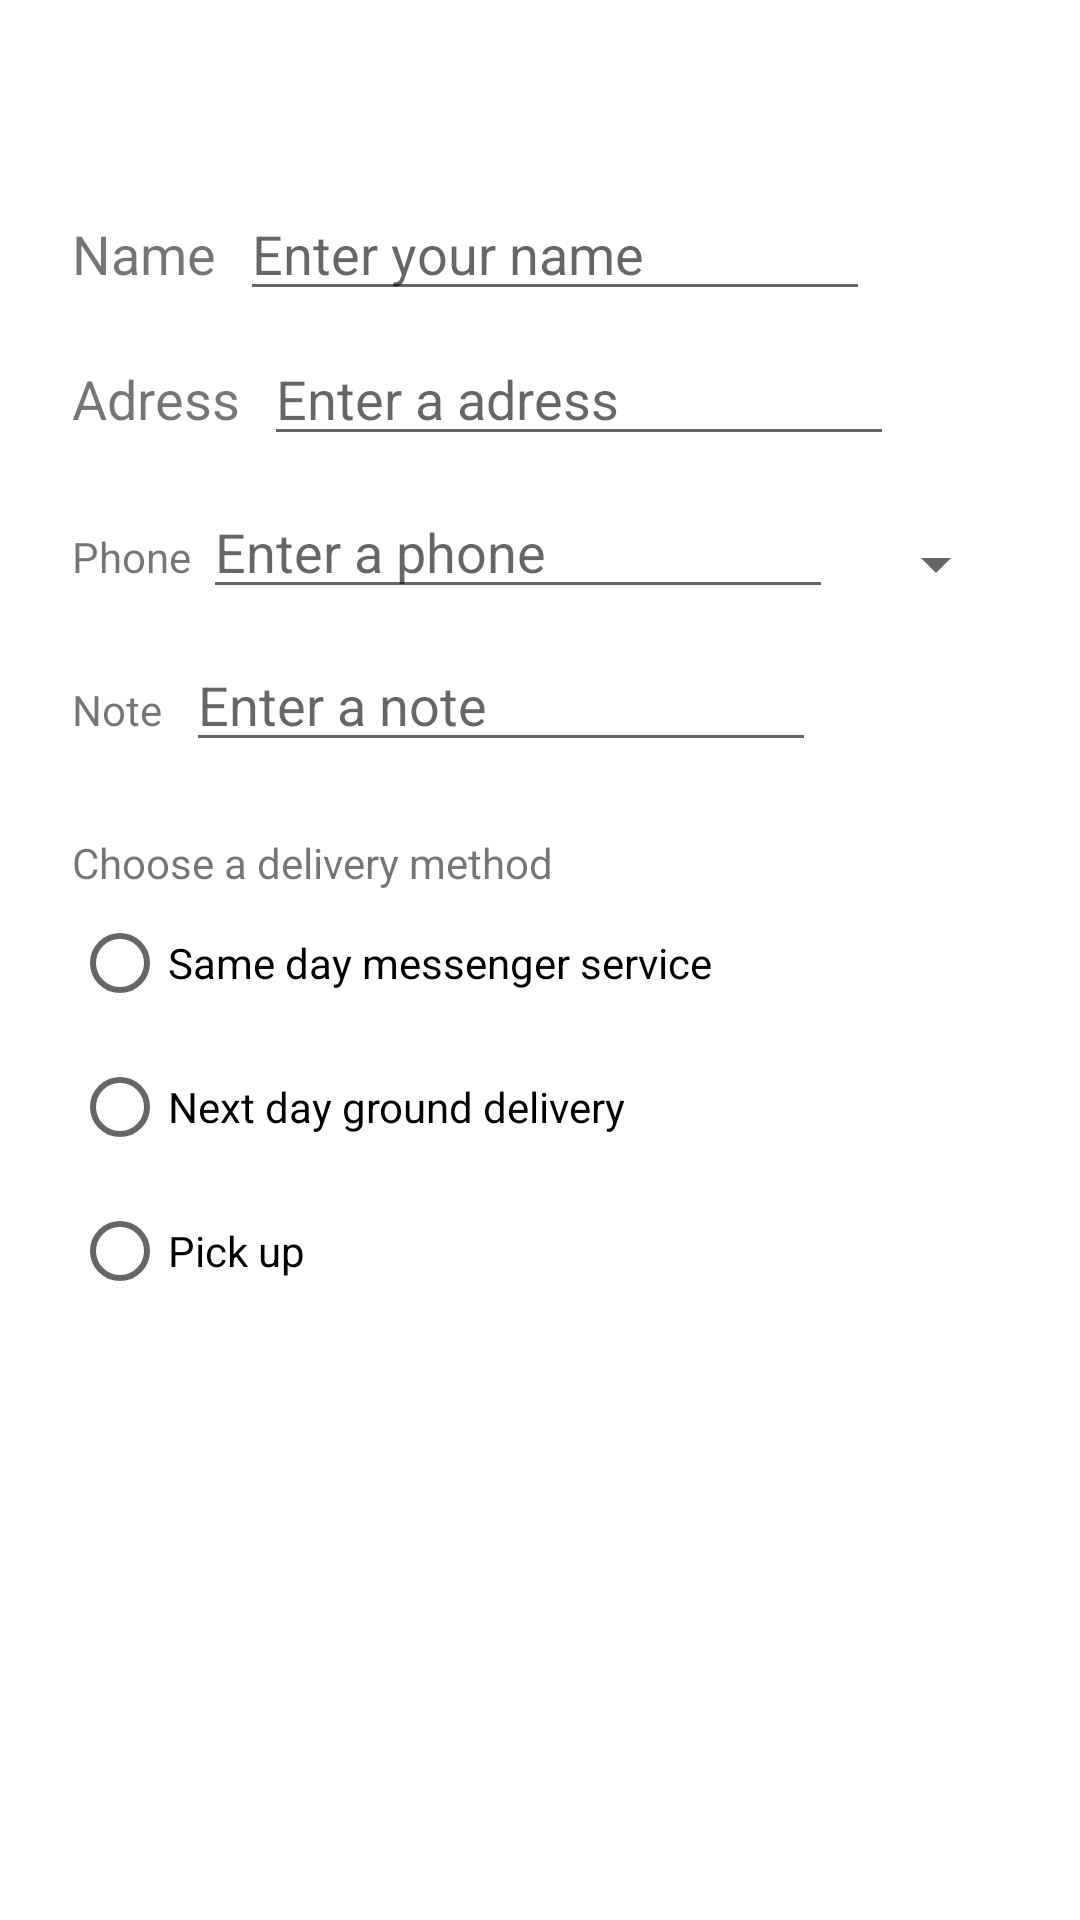

Here is an Android app screen rendered from its layout file. Give the layout XML and the strings, colors and styles it references.
<!-- AndroidManifest.xml: application theme Theme.Androidfundamentals041Clickableimages -->
<!-- res/layout/activity_act2.xml -->
<?xml version="1.0" encoding="utf-8"?>
<androidx.constraintlayout.widget.ConstraintLayout xmlns:android="http://schemas.android.com/apk/res/android"
    xmlns:app="http://schemas.android.com/apk/res-auto"
    xmlns:tools="http://schemas.android.com/tools"
    android:layout_width="match_parent"
    android:layout_height="match_parent"
    tools:context=".Act2">

    <TextView
        android:id="@+id/tV_orderMessage"
        android:layout_width="0dp"
        android:layout_height="wrap_content"
        android:layout_marginStart="24dp"
        android:layout_marginTop="8dp"
        android:textSize="24sp"
        app:layout_constraintStart_toStartOf="parent"
        app:layout_constraintTop_toTopOf="parent" />

    <TextView
        android:id="@+id/tV_Name"
        android:layout_width="wrap_content"
        android:layout_height="wrap_content"
        android:layout_marginStart="24dp"
        android:layout_marginTop="32dp"
        android:text="@string/lbl_name"
        android:textSize="18sp"
        app:layout_constraintStart_toStartOf="parent"
        app:layout_constraintTop_toBottomOf="@+id/tV_orderMessage" />

    <EditText
        android:id="@+id/eT_name"
        android:layout_width="wrap_content"
        android:layout_height="wrap_content"
        android:layout_marginStart="8dp"
        android:autofillHints=""
        android:ems="10"
        android:hint="@string/enter_your_name_hint"
        android:inputType="textPersonName"
        android:textSize="18sp"
        app:layout_constraintBaseline_toBaselineOf="@+id/tV_Name"
        app:layout_constraintStart_toEndOf="@+id/tV_Name" />

    <TextView
        android:id="@+id/tV_Adress"
        android:layout_width="wrap_content"
        android:layout_height="wrap_content"
        android:layout_marginStart="24dp"
        android:layout_marginTop="24dp"
        android:text="@string/lbl_adress"
        android:textSize="18sp"
        app:layout_constraintStart_toStartOf="parent"
        app:layout_constraintTop_toBottomOf="@+id/tV_Name" />

    <EditText
        android:id="@+id/eT_adress"
        android:layout_width="wrap_content"
        android:layout_height="wrap_content"
        android:layout_marginStart="8dp"
        android:autofillHints=""
        android:ems="10"
        android:hint="@string/enter_a_adress_hint"
        android:inputType="textPersonName|textImeMultiLine"
        app:layout_constraintBaseline_toBaselineOf="@+id/tV_Adress"
        app:layout_constraintStart_toEndOf="@+id/tV_Adress" />

    <TextView
        android:id="@+id/tV_phone"
        android:layout_width="wrap_content"
        android:layout_height="wrap_content"
        android:layout_marginStart="24dp"
        android:layout_marginTop="24dp"
        android:text="@string/lbl_phone"
        app:layout_constraintStart_toStartOf="parent"
        app:layout_constraintTop_toBottomOf="@+id/eT_adress" />

    <TextView
        android:id="@+id/tV_note"
        android:layout_width="wrap_content"
        android:layout_height="wrap_content"
        android:layout_marginStart="24dp"
        android:layout_marginTop="32dp"
        android:text="@string/lbl_note"
        app:layout_constraintStart_toStartOf="parent"
        app:layout_constraintTop_toBottomOf="@+id/tV_phone" />

    <EditText
        android:id="@+id/eT_note"
        android:layout_width="wrap_content"
        android:layout_height="wrap_content"
        android:layout_marginStart="8dp"
        android:autofillHints=""
        android:ems="10"
        android:hint="@string/enter_note_hint"
        android:inputType="textPersonName|textCapSentences"
        app:layout_constraintBaseline_toBaselineOf="@+id/tV_note"
        app:layout_constraintStart_toEndOf="@+id/tV_note" />

    <TextView
        android:id="@+id/tV_choose_delivery_method"
        android:layout_width="wrap_content"
        android:layout_height="wrap_content"
        android:layout_marginStart="24dp"
        android:layout_marginTop="32dp"
        android:text="@string/choose_a_delivery_method"
        app:layout_constraintStart_toStartOf="parent"
        app:layout_constraintTop_toBottomOf="@+id/tV_note" />


    <RadioGroup
        android:layout_width="wrap_content"
        android:layout_height="wrap_content"
        android:layout_marginStart="24dp"
        app:layout_constraintStart_toStartOf="parent"
        app:layout_constraintTop_toBottomOf="@id/tV_choose_delivery_method">

        <RadioButton
            android:id="@+id/rb_sameday"
            android:layout_width="wrap_content"
            android:layout_height="wrap_content"
            android:onClick="onRadioButtonClicked"
            android:text="@string/same_day_messenger_service" />

        <RadioButton
            android:id="@+id/rb_nextday"
            android:layout_width="wrap_content"
            android:layout_height="wrap_content"
            android:onClick="onRadioButtonClicked"
            android:text="@string/next_day_ground_delivery" />

        <RadioButton
            android:id="@+id/rb_pickup"
            android:layout_width="wrap_content"
            android:layout_height="wrap_content"
            android:onClick="onRadioButtonClicked"
            android:text="@string/pick_up" />

    </RadioGroup>

    <EditText
        android:id="@+id/eT_phoneNumber"
        android:layout_width="wrap_content"
        android:layout_height="wrap_content"
        android:layout_marginStart="4dp"
        android:autofillHints=""
        android:ems="10"
        android:hint="@string/enter_phone_hint"
        android:inputType="phone"
        app:layout_constraintBaseline_toBaselineOf="@+id/tV_phone"
        app:layout_constraintStart_toEndOf="@+id/tV_phone" />

    <Spinner
        android:id="@+id/spinner"
        android:layout_width="0dp"
        android:layout_height="wrap_content"
        android:layout_marginStart="8dp"
        android:layout_marginTop="24dp"
        android:layout_marginEnd="24dp"
        app:layout_constraintEnd_toEndOf="parent"
        app:layout_constraintStart_toEndOf="@+id/eT_phoneNumber"
        app:layout_constraintTop_toBottomOf="@+id/eT_adress" />
</androidx.constraintlayout.widget.ConstraintLayout>
<!-- resources referenced by this layout -->
<resources>
  <string name="choose_a_delivery_method">Choose a delivery method</string>
  <string name="enter_a_adress_hint">Enter a adress</string>
  <string name="enter_note_hint">Enter a note</string>
  <string name="enter_phone_hint">Enter a phone</string>
  <string name="enter_your_name_hint">Enter your name</string>
  <string name="lbl_adress">Adress</string>
  <string name="lbl_name">Name</string>
  <string name="lbl_note">Note</string>
  <string name="lbl_phone">Phone</string>
  <string name="next_day_ground_delivery">Next day ground delivery</string>
  <string name="pick_up">Pick up</string>
  <string name="same_day_messenger_service">Same day messenger service</string>
  <style name="Theme.Androidfundamentals041Clickableimages" parent="Theme.MaterialComponents.DayNight.DarkActionBar">
          
          <item name="colorPrimary">@color/purple_500</item>
          <item name="colorPrimaryVariant">@color/purple_700</item>
          <item name="colorOnPrimary">@color/white</item>
          
          <item name="colorSecondary">@color/teal_200</item>
          <item name="colorSecondaryVariant">@color/teal_700</item>
          <item name="colorOnSecondary">@color/black</item>
          
          <item name="android:statusBarColor" tools:targetApi="l">?attr/colorPrimaryVariant</item>
          
      </style>
  <!-- not gathered from this repository: default colours our renderer supplied (Android Studio template values) -->
  <color name="purple_500">#FF6200EE</color>
  <color name="purple_700">#FF3700B3</color>
  <color name="teal_200">#FF03DAC5</color>
  <color name="teal_700">#FF018786</color>
  <color name="black">#FF000000</color>
  <color name="white">#FFFFFFFF</color>
</resources>
